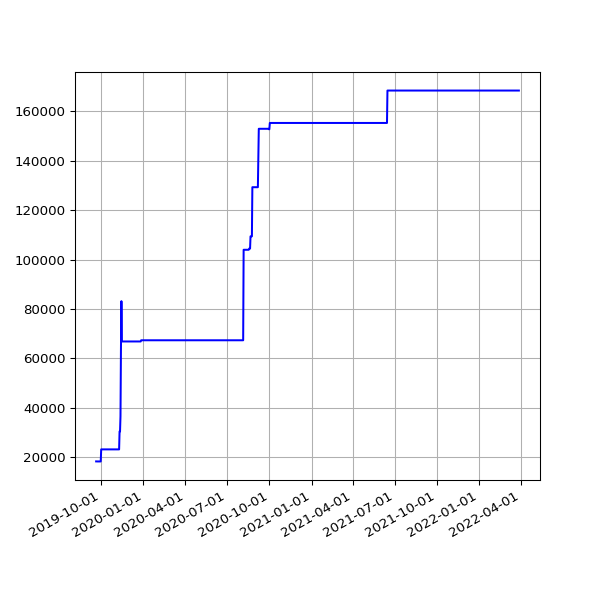

The file beside this chart, header and first rows:
date, value
2019-09-20 06:53:53 +0100, 18380
2019-09-21 07:05:33 +0100, 18360
2019-09-23 07:35:39 +0100, 18360
2019-09-24 06:05:26 +0100, 18360
2019-09-25 06:48:18 +0100, 18360
2019-09-26 05:58:13 +0100, 18360
2019-09-27 05:59:54 +0100, 18360
2019-09-28 05:34:54 +0100, 18360
2019-09-29 06:13:51 +0100, 18360
2019-09-30 06:26:08 +0100, 18360
2019-10-01 06:16:35 +0100, 23239
2019-10-02 06:22:22 +0100, 23239
2019-10-03 07:08:19 +0100, 23239
2019-10-04 06:46:12 +0100, 23239
2019-10-05 08:16:40 +0100, 23239
2019-10-06 06:29:24 +0100, 23239
2019-10-07 06:08:49 +0100, 23239
2019-10-08 06:12:38 +0100, 23239
2019-10-09 06:58:01 +0100, 23239
2019-10-10 07:37:00 +0100, 23239
2019-10-11 06:54:54 +0100, 23239
2019-10-12 07:38:37 +0100, 23239
2019-10-13 06:31:56 +0100, 23239
2019-10-14 08:17:59 +0100, 23239
2019-10-15 06:32:44 +0100, 23239
2019-10-16 06:27:08 +0100, 23239
2019-10-17 06:16:04 +0100, 23239
2019-10-18 06:25:35 +0100, 23239
2019-10-19 06:21:29 +0100, 23239
2019-10-20 05:47:08 +0100, 23239
2019-10-21 06:14:33 +0100, 23239
2019-10-22 16:53:31 +0100, 23239
2019-10-23 17:21:53 +0100, 23239
2019-10-24 17:26:35 +0100, 23239
2019-10-25 18:12:02 +0100, 23239
2019-10-26 21:57:51 +0100, 23239
2019-10-28 01:00:38 +0000, 23239
2019-10-28 17:42:43 +0000, 23239
2019-10-29 18:04:47 +0000, 23239
2019-10-30 18:25:04 +0000, 23239
2019-10-31 18:06:55 +0000, 23239
2019-11-01 17:41:08 +0000, 23239
2019-11-02 22:04:42 +0000, 23239
2019-11-03 23:19:10 +0000, 23239
2019-11-04 16:01:46 +0000, 23239
2019-11-05 17:19:25 +0000, 23239
2019-11-06 16:23:23 +0000, 23239
2019-11-07 16:46:51 +0000, 23239
2019-11-08 17:07:31 +0000, 23239
2019-11-09 21:02:42 +0000, 23239
2019-11-10 22:54:59 +0000, 30518
2019-11-11 16:27:32 +0000, 30518
2019-11-12 17:35:10 +0000, 36622
2019-11-13 16:56:25 +0000, 63549
2019-11-14 16:58:07 +0000, 83172
2019-11-15 17:53:39 +0000, 66878
2019-11-16 21:29:05 +0000, 66878
2019-11-17 21:36:16 +0000, 66878
2019-11-18 16:07:32 +0000, 66878
2019-11-19 17:14:40 +0000, 66878
... 833 more rows
